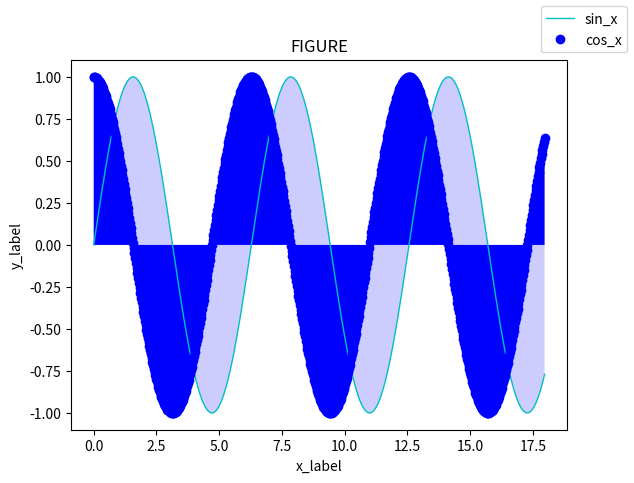

Reproduce this figure in Python.
import matplotlib.pyplot as plt
import numpy as np

x = np.arange(0, 18, 0.03)
s = np.sin(x)
c = np.cos(x)

fig, ax = plt.subplots()
plt.plot(x, s, 'c', label='sin_x', linewidth=1)
plt.plot(x, c, 'bo', label='cos_x', linewidth=3)
plt.fill_between(x,s, facecolor='blue', alpha=0.2)
plt.fill_between(x,c, facecolor='blue')
fig.legend()
plt.title('FIGURE')
plt.xlabel('x_label')
plt.ylabel('y_label')

plt.savefig('saved_figure.png',  bbox_inches='tight', facecolor='lightblue')




